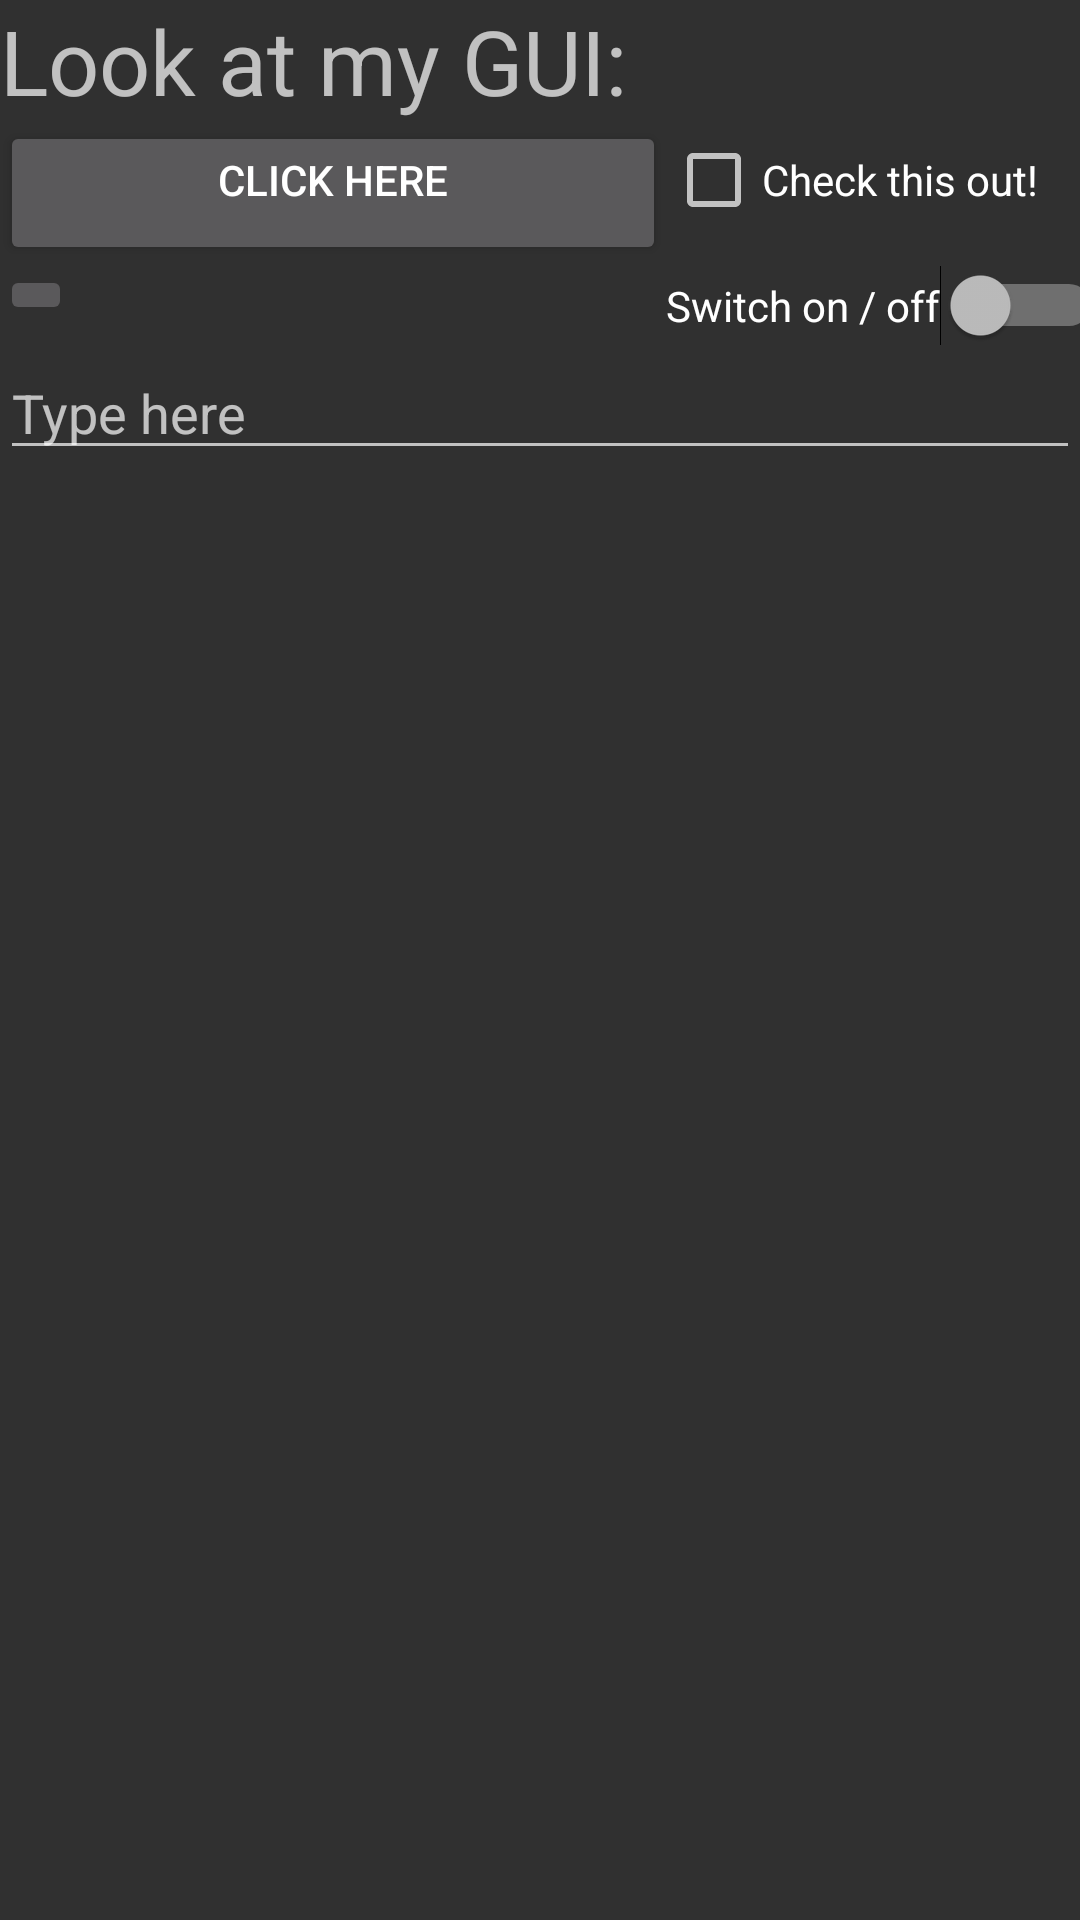

Write the Android layout XML for this screen, with the resource values it uses.
<!-- AndroidManifest.xml: application theme AppTheme -->
<!-- res/layout/activity_main_grid.xml -->
<?xml version="1.0" encoding="utf-8"?>
<GridLayout xmlns:android="http://schemas.android.com/apk/res/android"
    android:layout_width="match_parent"
    android:layout_height="match_parent"
    android:id="@+id/gridlayout"
    android:rowCount="4"
    android:columnCount="2"
    android:layout_columnSpan="2"
    android:visibility="visible">

    <TextView
        android:id="@+id/textView"
        android:layout_width="wrap_content"
        android:layout_height="wrap_content"
        android:layout_columnSpan="2"
        android:textSize="30dp"
        android:text="@string/GUI" />

    <Button
        android:id="@+id/button"
        android:layout_width="222dp"
        android:layout_height="wrap_content"
        android:layout_row="1"
        android:layout_column="0"
        android:gravity="fill_horizontal"
        android:text="@string/Button"
        android:textAlignment="center" />

    <ImageButton
        android:id="@+id/imageView"
        android:layout_width="wrap_content"
        android:layout_height="wrap_content"
        android:layout_row="2"
        android:layout_column="0"
        android:contentDescription="TODO"

        android:src="@drawable/flag" />

    <CheckBox
        android:id="@+id/checkBox"
        android:layout_width="150dp"
        android:layout_height="wrap_content"
        android:layout_row="1"
        android:layout_column="1"
        android:gravity="fill"
        android:text="@string/check" />

    <Switch
        android:id="@+id/switch1"
        android:layout_height="wrap_content"
        android:layout_width="wrap_content"
        android:layout_row="2"
        android:layout_column="1"
        android:gravity="fill"
        android:text="@string/Switch" />

    <EditText
        android:id="@+id/textView2"
        android:layout_width="match_parent"
        android:layout_height="wrap_content"
        android:layout_row="3"
        android:layout_column="0"
        android:layout_columnSpan="2"

        android:hint="@string/hint"
        android:inputType="textPersonName" />

</GridLayout>
<!-- resources referenced by this layout -->
<resources>
  <string name="Button">Click Here</string>
  <string name="GUI">Look at my GUI:</string>
  <string name="Switch">Switch on / off</string>
  <string name="check">Check this out!</string>
  <string name="hint">Type here</string>
  <style name="AppTheme" parent="Theme.AppCompat.NoActionBar">
      <item name="colorPrimary">@color/colorPrimary</item>
      <item name="colorPrimaryDark">@color/colorPrimaryDark</item>
      <item name="colorAccent">@color/colorAccent</item>
      </style>
  <!-- not gathered from this repository: default colours our renderer supplied (Android Studio template values) -->
  <color name="colorPrimary">#FF6200EE</color>
  <color name="colorPrimaryDark">#FF3700B3</color>
  <color name="colorAccent">#FF03DAC5</color>
</resources>
